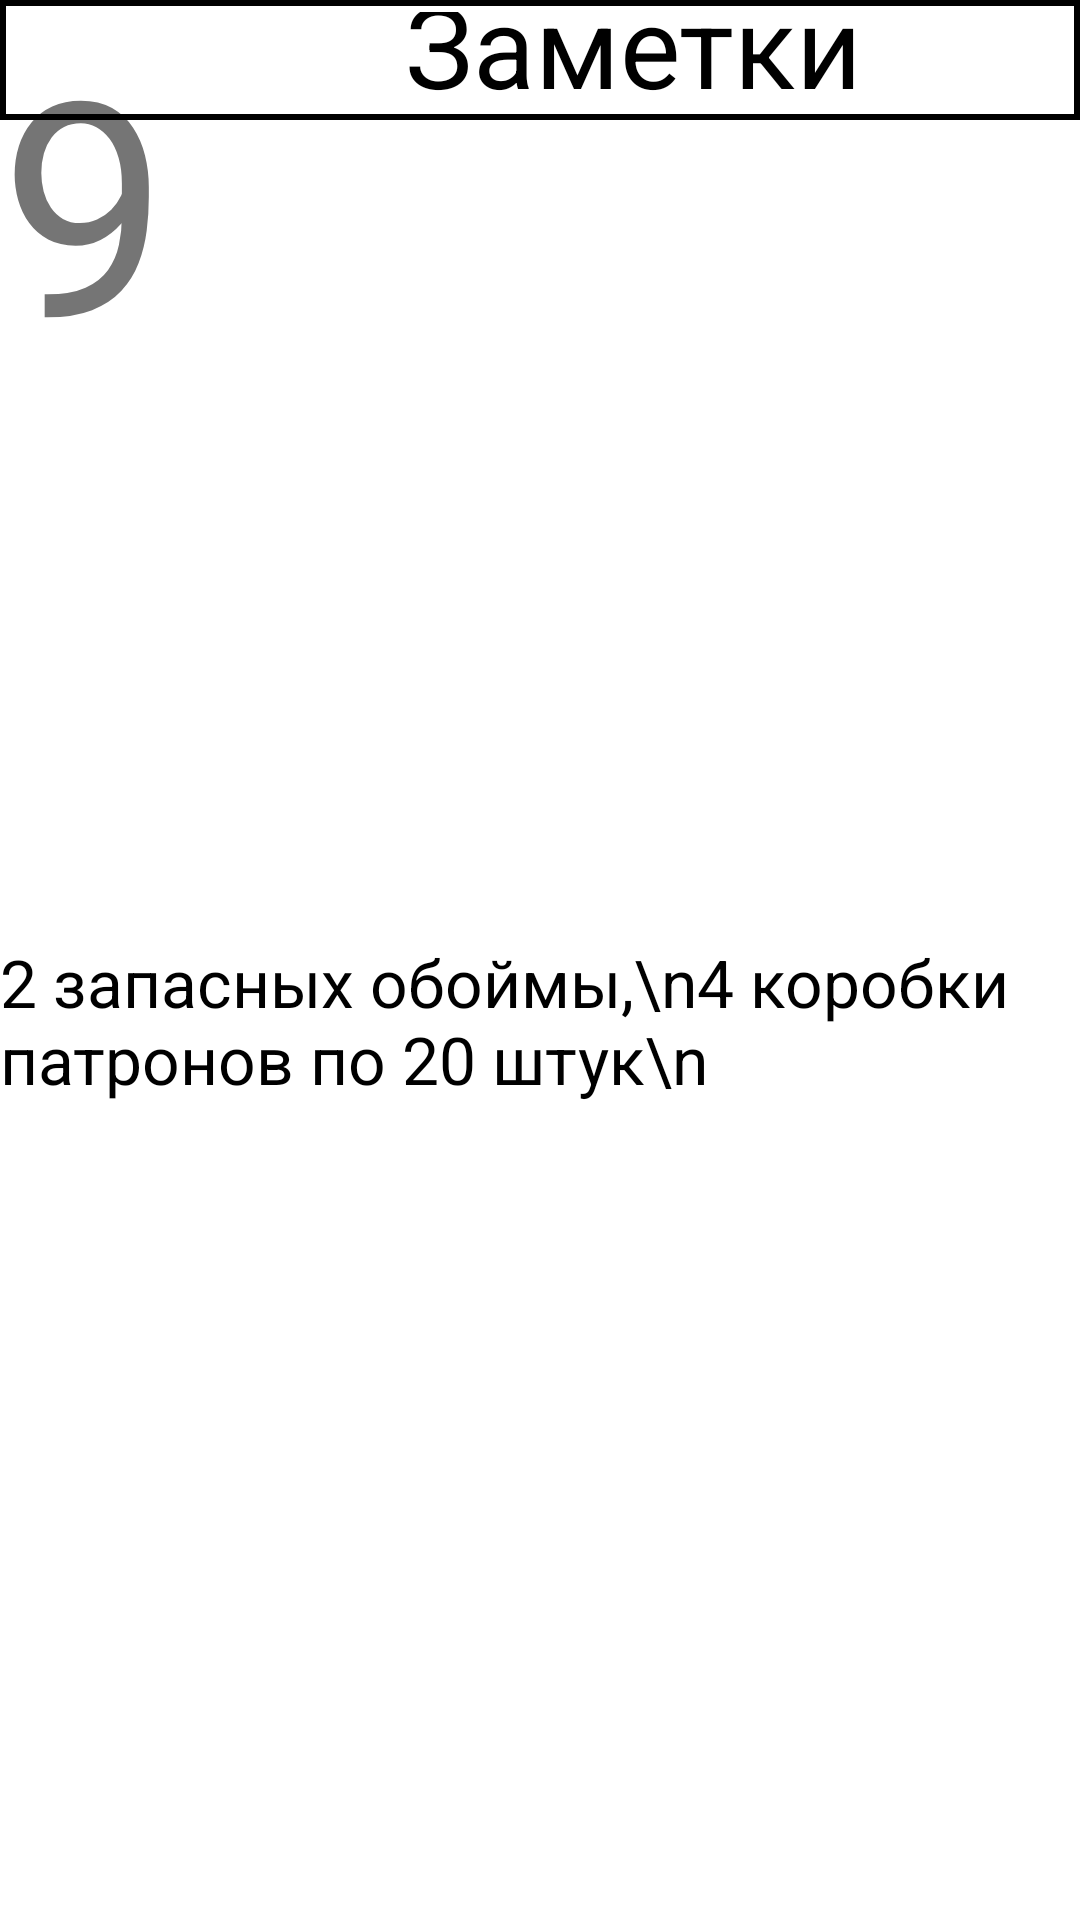

This screen was rendered from an Android layout file. Write that file and the resources it references.
<!-- AndroidManifest.xml: application theme Theme.RP_Cyberpunk_list -->
<!-- res/layout/fragment_notes.xml -->
<?xml version="1.0" encoding="utf-8"?>
<androidx.constraintlayout.widget.ConstraintLayout xmlns:android="http://schemas.android.com/apk/res/android"
    xmlns:app="http://schemas.android.com/apk/res-auto"
    android:id="@+id/NOTES"
    xmlns:tools="http://schemas.android.com/tools"
    android:layout_width="match_parent"
    android:layout_height="match_parent"
    android:background="@color/background_list"
    tools:context=".list_fragments.NotesFragment">

    <androidx.constraintlayout.widget.ConstraintLayout
        android:id="@+id/personal_qualities"
        android:layout_width="match_parent"
        android:layout_height="match_parent"
        android:background="@color/white">
    <TextView
        android:layout_width="match_parent"
        android:layout_height="match_parent"
        android:text="9"
        android:textSize="100sp"/>
        android:layout_height="wrap_content"
        android:layout_marginTop="20dp"
        android:background="@drawable/border"
        app:layout_constraintTop_toTopOf="@id/NOTES">

        <androidx.constraintlayout.widget.ConstraintLayout
            android:id="@+id/notes_1_head"
            android:layout_width="match_parent"
            android:layout_height="40dp"
            android:background="@drawable/border"
            app:layout_constraintTop_toTopOf="@id/personal_qualities"
            app:layout_constraintStart_toStartOf="@id/personal_qualities">


            <EditText
                android:id="@+id/name_of_notes_1"
                android:textSize="38dp"
                android:layout_marginStart="135dp"
                style="@style/notes_text"
                android:layout_width="160dp"
                android:layout_height="match_parent"
                android:layout_marginTop="4dp"
                android:background="@null"
                android:inputType="text"
                android:text="Заметки"


                app:layout_constraintStart_toStartOf="@id/notes_1_head"
                app:layout_constraintTop_toTopOf="@id/notes_1_head" />

        </androidx.constraintlayout.widget.ConstraintLayout>

        <EditText
            android:id="@+id/text_of_notes_1"
            style="@style/notes_text"
            android:layout_width="match_parent"
            android:layout_height="wrap_content"
            android:background="@null"
            android:text="2 запасных обоймы,\n4 коробки патронов по 20 штук\n"
            android:gravity="top"
            app:layout_constraintTop_toBottomOf="@id/notes_1_head"
            app:layout_constraintBottom_toBottomOf="@id/personal_qualities"/>
    </androidx.constraintlayout.widget.ConstraintLayout>

    <androidx.constraintlayout.widget.ConstraintLayout
        android:id="@+id/notes_2"
        android:layout_width="match_parent"
        android:layout_height="wrap_content"
        android:layout_marginTop="20dp"
        android:background="@drawable/border"
        app:layout_constraintTop_toBottomOf="@id/personal_qualities">

        <androidx.constraintlayout.widget.ConstraintLayout
            android:id="@+id/notes_2_head"
            android:layout_width="match_parent"
            android:layout_height="40dp"
            android:background="@drawable/border"
            app:layout_constraintTop_toTopOf="@id/notes_2"
            app:layout_constraintStart_toStartOf="@id/notes_2">


            <EditText
                android:id="@+id/apperiance"
                style="@style/notes_text"
                android:layout_width="160dp"
                android:layout_height="match_parent"
                android:layout_marginTop="4dp"
                android:background="@null"
                android:inputType="text"
                android:text="Заметки"
                android:textSize="38dp"
                android:layout_marginStart="135dp"
                app:layout_constraintStart_toStartOf="@id/notes_2_head"
                app:layout_constraintTop_toTopOf="@id/notes_2_head" />

        </androidx.constraintlayout.widget.ConstraintLayout>

        <EditText
            android:id="@+id/text_of_notes_2"
            style="@style/notes_text"
            android:layout_width="match_parent"
            android:layout_height="wrap_content"
            android:background="@null"
            android:text="\n\n\n"
            android:gravity="top"
            app:layout_constraintTop_toBottomOf="@id/notes_2_head"
            app:layout_constraintBottom_toBottomOf="@id/notes_2"/>
    </androidx.constraintlayout.widget.ConstraintLayout>

    <androidx.constraintlayout.widget.ConstraintLayout
        android:id="@+id/notes_3"
        android:layout_width="match_parent"
        android:layout_height="wrap_content"
        android:layout_marginTop="20dp"
        android:background="@drawable/border"
        app:layout_constraintTop_toBottomOf="@id/notes_2">

        <androidx.constraintlayout.widget.ConstraintLayout
            android:id="@+id/notes_3_head"
            android:layout_width="match_parent"
            android:layout_height="40dp"
            android:background="@drawable/border"
            app:layout_constraintTop_toTopOf="@id/notes_3"
            app:layout_constraintStart_toStartOf="@id/notes_3">


            <EditText
                android:id="@+id/name_of_notes_3"
                style="@style/notes_text"
                android:layout_width="160dp"
                android:layout_height="match_parent"
                android:layout_marginTop="4dp"
                android:background="@null"
                android:inputType="text"
                android:text="Заметки"
                android:textSize="38dp"
                android:layout_marginStart="135dp"
                app:layout_constraintStart_toStartOf="@id/notes_3_head"
                app:layout_constraintTop_toTopOf="@id/notes_3_head" />

        </androidx.constraintlayout.widget.ConstraintLayout>

        <EditText
            android:id="@+id/text_of_notes_3"
            style="@style/notes_text"
            android:layout_width="match_parent"
            android:layout_height="wrap_content"
            android:background="@null"
            android:text="\n\n\n"
            android:gravity="top"
            app:layout_constraintTop_toBottomOf="@id/notes_3_head"
            app:layout_constraintBottom_toBottomOf="@id/notes_3"/>
    </androidx.constraintlayout.widget.ConstraintLayout>


    <androidx.constraintlayout.widget.ConstraintLayout
        android:id="@+id/notes_4"
        android:layout_width="match_parent"
        android:layout_height="wrap_content"
        android:layout_marginTop="20dp"
        android:background="@drawable/border"
        app:layout_constraintTop_toBottomOf="@id/notes_3">

        <androidx.constraintlayout.widget.ConstraintLayout
            android:id="@+id/notes_4_head"
            android:layout_width="match_parent"
            android:layout_height="40dp"
            android:background="@drawable/border"
            app:layout_constraintTop_toTopOf="@id/notes_4"
            app:layout_constraintStart_toStartOf="@id/notes_4">


            <EditText
                android:id="@+id/name_of_notes_4"
                style="@style/notes_text"
                android:layout_width="160dp"
                android:layout_height="match_parent"
                android:layout_marginTop="4dp"
                android:background="@null"
                android:inputType="text"
                android:text="Заметки"
                android:textSize="38dp"
                android:layout_marginStart="135dp"
                app:layout_constraintStart_toStartOf="@id/notes_4_head"
                app:layout_constraintTop_toTopOf="@id/notes_4_head" />

        </androidx.constraintlayout.widget.ConstraintLayout>

        <EditText
            android:id="@+id/text_of_notes_4"
            style="@style/notes_text"
            android:layout_width="match_parent"
            android:layout_height="wrap_content"
            android:background="@null"
            android:text="\n\n\n"
            android:gravity="top"
            app:layout_constraintTop_toBottomOf="@id/notes_4_head"
            app:layout_constraintBottom_toBottomOf="@id/notes_4"/>
    </androidx.constraintlayout.widget.ConstraintLayout>

</androidx.constraintlayout.widget.ConstraintLayout>
<!-- resources referenced by this layout -->
<resources>
  <color name="background_list">#FAFF00</color>
  <color name="white">#FFFFFFFF</color>
  <!-- drawable border (drawable) -->
  <shape xmlns:android="http://schemas.android.com/apk/res/android">
      <corners android:radius="0dp" /> 
      <stroke android:color="#000000" android:width="2dp" /> 
  </shape>
  <style name="notes_text">
          <item name="fontFamily">@font/jura_regular</item>
          <item name="android:layout_gravity" />
          <item name="android:textSize">22sp</item>
          <item name="android:textColor">@color/black</item>
      </style>
  <style name="Theme.RP_Cyberpunk_list" parent="Theme.MaterialComponents.DayNight.NoActionBar">
          
          <item name="colorSurface">@color/background_list</item>
          <item name="colorOnSurface">@color/background_list</item>
          <item name="colorPrimary">@color/background_list</item>
          <item name="android:windowBackground">@color/background_list</item>
          <item name="colorPrimaryVariant">@color/purple_700</item>
          
          <item name="colorSecondary">@color/teal_200</item>
          <item name="colorSecondaryVariant">@color/teal_700</item>
          <item name="colorOnSecondary">@color/black</item>
          
          <item name="android:statusBarColor">?attr/colorPrimaryVariant</item>
          
      </style>
  <color name="black">#FF000000</color>
  <color name="purple_700">#FF3700B3</color>
  <color name="teal_200">#FF03DAC5</color>
  <color name="teal_700">#FF018786</color>
</resources>
